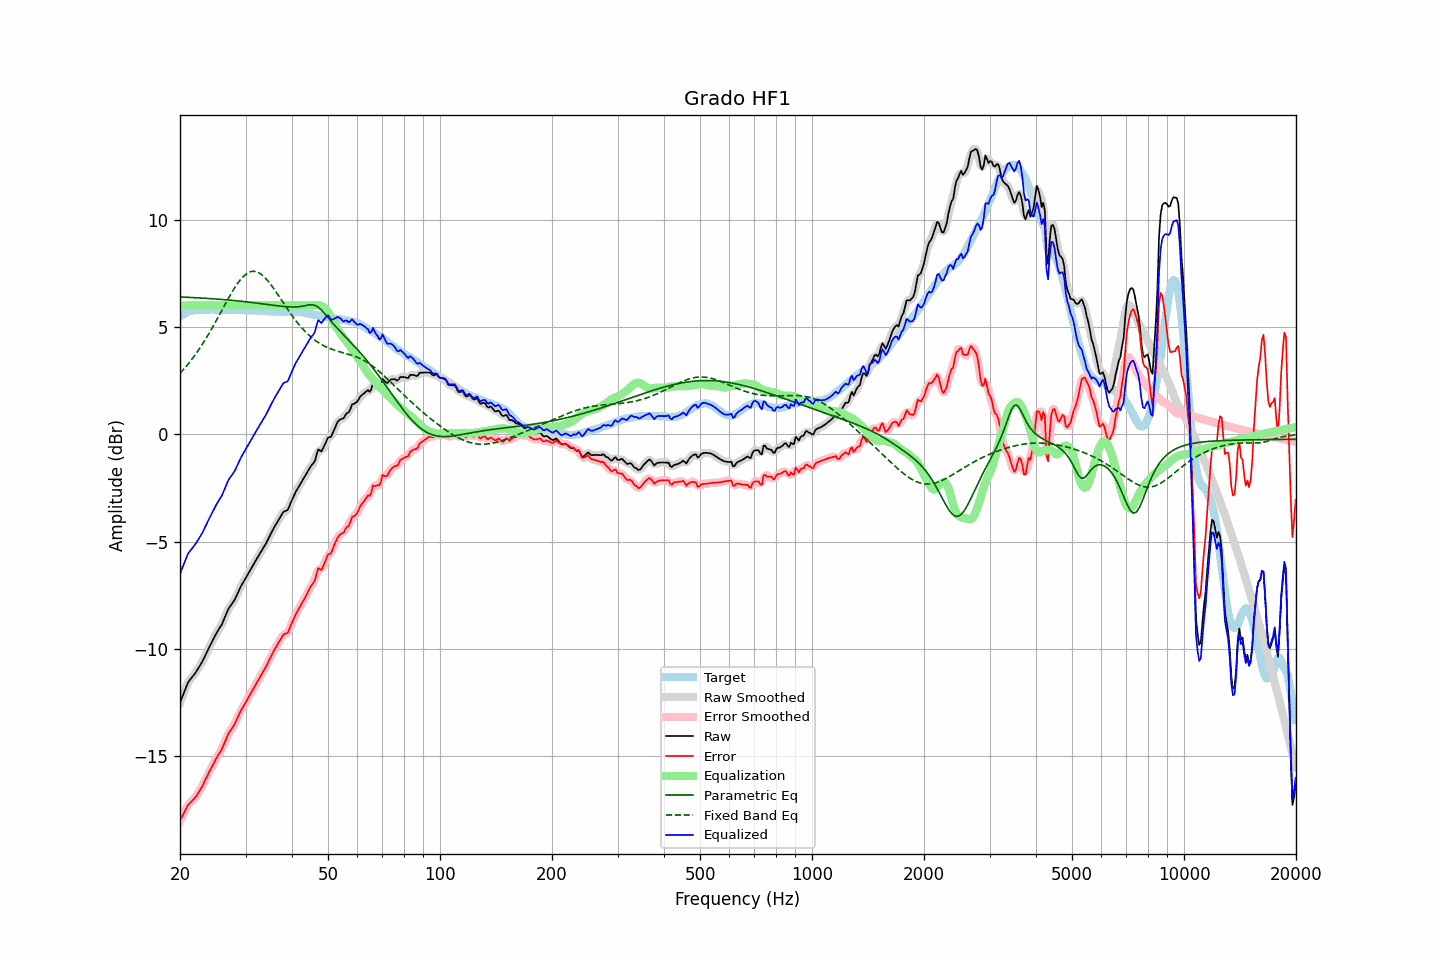

The data file committed next to this chart (first rows):
frequency, raw, error, smoothed, error_smoothed, equalization, parametric_eq, fixed_band_eq, equalized_raw, equalized_smoothed, target
20.00, -12.50, -18.00, -12.51, -18.01, 6.00, 6.40, 2.84, -6.50, -6.51, 5.50
20.20, -12.31, -17.86, -12.30, -17.85, 6.00, 6.40, 2.92, -6.31, -6.30, 5.55
20.40, -12.12, -17.71, -12.11, -17.70, 6.00, 6.40, 3.01, -6.12, -6.11, 5.60
20.61, -11.93, -17.56, -11.92, -17.56, 6.00, 6.39, 3.09, -5.93, -5.92, 5.63
20.81, -11.74, -17.41, -11.74, -17.41, 6.00, 6.39, 3.18, -5.74, -5.74, 5.68
21.02, -11.56, -17.27, -11.58, -17.29, 6.00, 6.39, 3.27, -5.56, -5.58, 5.72
21.23, -11.46, -17.19, -11.46, -17.19, 6.00, 6.38, 3.36, -5.46, -5.46, 5.73
21.44, -11.37, -17.12, -11.36, -17.11, 6.00, 6.38, 3.46, -5.37, -5.36, 5.75
21.66, -11.27, -17.04, -11.27, -17.04, 6.00, 6.37, 3.56, -5.27, -5.27, 5.77
21.87, -11.18, -16.96, -11.17, -16.96, 6.00, 6.37, 3.66, -5.18, -5.17, 5.78
22.09, -11.07, -16.87, -11.06, -16.86, 6.00, 6.37, 3.76, -5.07, -5.06, 5.80
22.31, -10.95, -16.76, -10.95, -16.76, 6.00, 6.36, 3.87, -4.95, -4.95, 5.81
22.54, -10.82, -16.63, -10.83, -16.64, 6.00, 6.36, 3.98, -4.82, -4.83, 5.81
22.76, -10.70, -16.51, -10.70, -16.51, 6.00, 6.35, 4.09, -4.70, -4.70, 5.81
22.99, -10.58, -16.38, -10.57, -16.37, 6.00, 6.35, 4.21, -4.58, -4.57, 5.80
23.22, -10.42, -16.22, -10.42, -16.22, 6.00, 6.34, 4.33, -4.42, -4.42, 5.80
23.45, -10.26, -16.06, -10.27, -16.06, 6.00, 6.34, 4.45, -4.26, -4.27, 5.80
23.69, -10.11, -15.92, -10.10, -15.91, 6.00, 6.33, 4.57, -4.11, -4.10, 5.81
23.92, -9.95, -15.75, -9.95, -15.76, 6.00, 6.33, 4.70, -3.95, -3.95, 5.81
24.16, -9.80, -15.61, -9.80, -15.62, 6.00, 6.32, 4.83, -3.80, -3.80, 5.82
24.40, -9.65, -15.47, -9.65, -15.47, 6.00, 6.32, 4.96, -3.65, -3.65, 5.82
24.65, -9.51, -15.32, -9.50, -15.32, 6.00, 6.31, 5.09, -3.51, -3.50, 5.81
24.89, -9.36, -15.17, -9.36, -15.18, 6.00, 6.31, 5.22, -3.36, -3.36, 5.81
25.14, -9.23, -15.04, -9.23, -15.04, 6.00, 6.30, 5.36, -3.23, -3.23, 5.81
25.39, -9.10, -14.92, -9.10, -14.92, 6.00, 6.30, 5.50, -3.10, -3.10, 5.82
25.65, -8.98, -14.80, -8.98, -14.80, 6.00, 6.29, 5.63, -2.98, -2.98, 5.82
25.91, -8.86, -14.67, -8.84, -14.66, 6.00, 6.29, 5.77, -2.86, -2.84, 5.81
26.16, -8.69, -14.49, -8.69, -14.50, 6.00, 6.28, 5.91, -2.69, -2.69, 5.81
26.43, -8.51, -14.32, -8.51, -14.31, 6.00, 6.27, 6.05, -2.51, -2.51, 5.81
26.69, -8.33, -14.13, -8.33, -14.13, 6.00, 6.27, 6.19, -2.33, -2.33, 5.81
26.96, -8.15, -13.96, -8.17, -13.98, 6.00, 6.26, 6.32, -2.15, -2.17, 5.81
27.23, -8.03, -13.84, -8.03, -13.84, 6.00, 6.25, 6.45, -2.03, -2.03, 5.81
27.50, -7.93, -13.74, -7.92, -13.73, 6.00, 6.25, 6.58, -1.93, -1.92, 5.81
27.77, -7.82, -13.62, -7.82, -13.62, 6.00, 6.24, 6.71, -1.82, -1.82, 5.80
28.05, -7.71, -13.51, -7.69, -13.49, 6.00, 6.23, 6.83, -1.71, -1.69, 5.80
28.33, -7.55, -13.33, -7.55, -13.34, 6.00, 6.23, 6.94, -1.55, -1.55, 5.79
28.62, -7.38, -13.17, -7.38, -13.17, 6.00, 6.22, 7.05, -1.38, -1.38, 5.79
28.90, -7.22, -13.01, -7.22, -13.01, 6.00, 6.21, 7.15, -1.22, -1.22, 5.79
29.19, -7.07, -12.85, -7.07, -12.86, 6.00, 6.20, 7.25, -1.07, -1.07, 5.78
29.48, -6.94, -12.74, -6.94, -12.73, 6.00, 6.19, 7.33, -0.94, -0.94, 5.80
29.78, -6.81, -12.60, -6.81, -12.60, 6.00, 6.19, 7.40, -0.81, -0.81, 5.79
30.08, -6.68, -12.48, -6.68, -12.47, 6.00, 6.18, 7.46, -0.68, -0.68, 5.80
30.38, -6.55, -12.34, -6.55, -12.34, 6.00, 6.17, 7.52, -0.55, -0.55, 5.79
30.68, -6.42, -12.20, -6.42, -12.20, 6.00, 6.16, 7.55, -0.42, -0.42, 5.78
30.99, -6.29, -12.07, -6.29, -12.07, 6.00, 6.15, 7.58, -0.29, -0.29, 5.78
31.30, -6.16, -11.94, -6.16, -11.94, 6.00, 6.14, 7.59, -0.16, -0.16, 5.78
31.61, -6.03, -11.81, -6.03, -11.80, 6.00, 6.13, 7.60, -0.03, -0.03, 5.78
31.93, -5.90, -11.67, -5.90, -11.67, 6.00, 6.12, 7.59, 0.10, 0.10, 5.77
32.24, -5.77, -11.53, -5.77, -11.54, 6.00, 6.11, 7.57, 0.23, 0.23, 5.76
32.57, -5.65, -11.42, -5.65, -11.41, 6.00, 6.11, 7.53, 0.35, 0.35, 5.77
32.89, -5.52, -11.28, -5.52, -11.28, 6.00, 6.10, 7.49, 0.48, 0.48, 5.77
33.22, -5.40, -11.15, -5.40, -11.15, 6.00, 6.09, 7.43, 0.60, 0.60, 5.75
33.55, -5.27, -11.02, -5.27, -11.02, 6.00, 6.08, 7.37, 0.73, 0.73, 5.75
33.89, -5.15, -10.89, -5.14, -10.89, 6.00, 6.07, 7.29, 0.85, 0.86, 5.74
34.23, -5.01, -10.75, -5.01, -10.75, 6.00, 6.06, 7.21, 0.99, 0.99, 5.75
34.57, -4.86, -10.59, -4.86, -10.60, 6.00, 6.05, 7.12, 1.14, 1.14, 5.73
34.92, -4.71, -10.44, -4.71, -10.44, 6.00, 6.04, 7.03, 1.29, 1.29, 5.73
35.27, -4.56, -10.29, -4.56, -10.28, 6.00, 6.03, 6.93, 1.44, 1.44, 5.73
35.62, -4.42, -10.14, -4.42, -10.14, 6.00, 6.02, 6.83, 1.58, 1.58, 5.72
35.97, -4.28, -10.00, -4.28, -10.00, 6.00, 6.01, 6.72, 1.72, 1.72, 5.72
... 635 more rows
